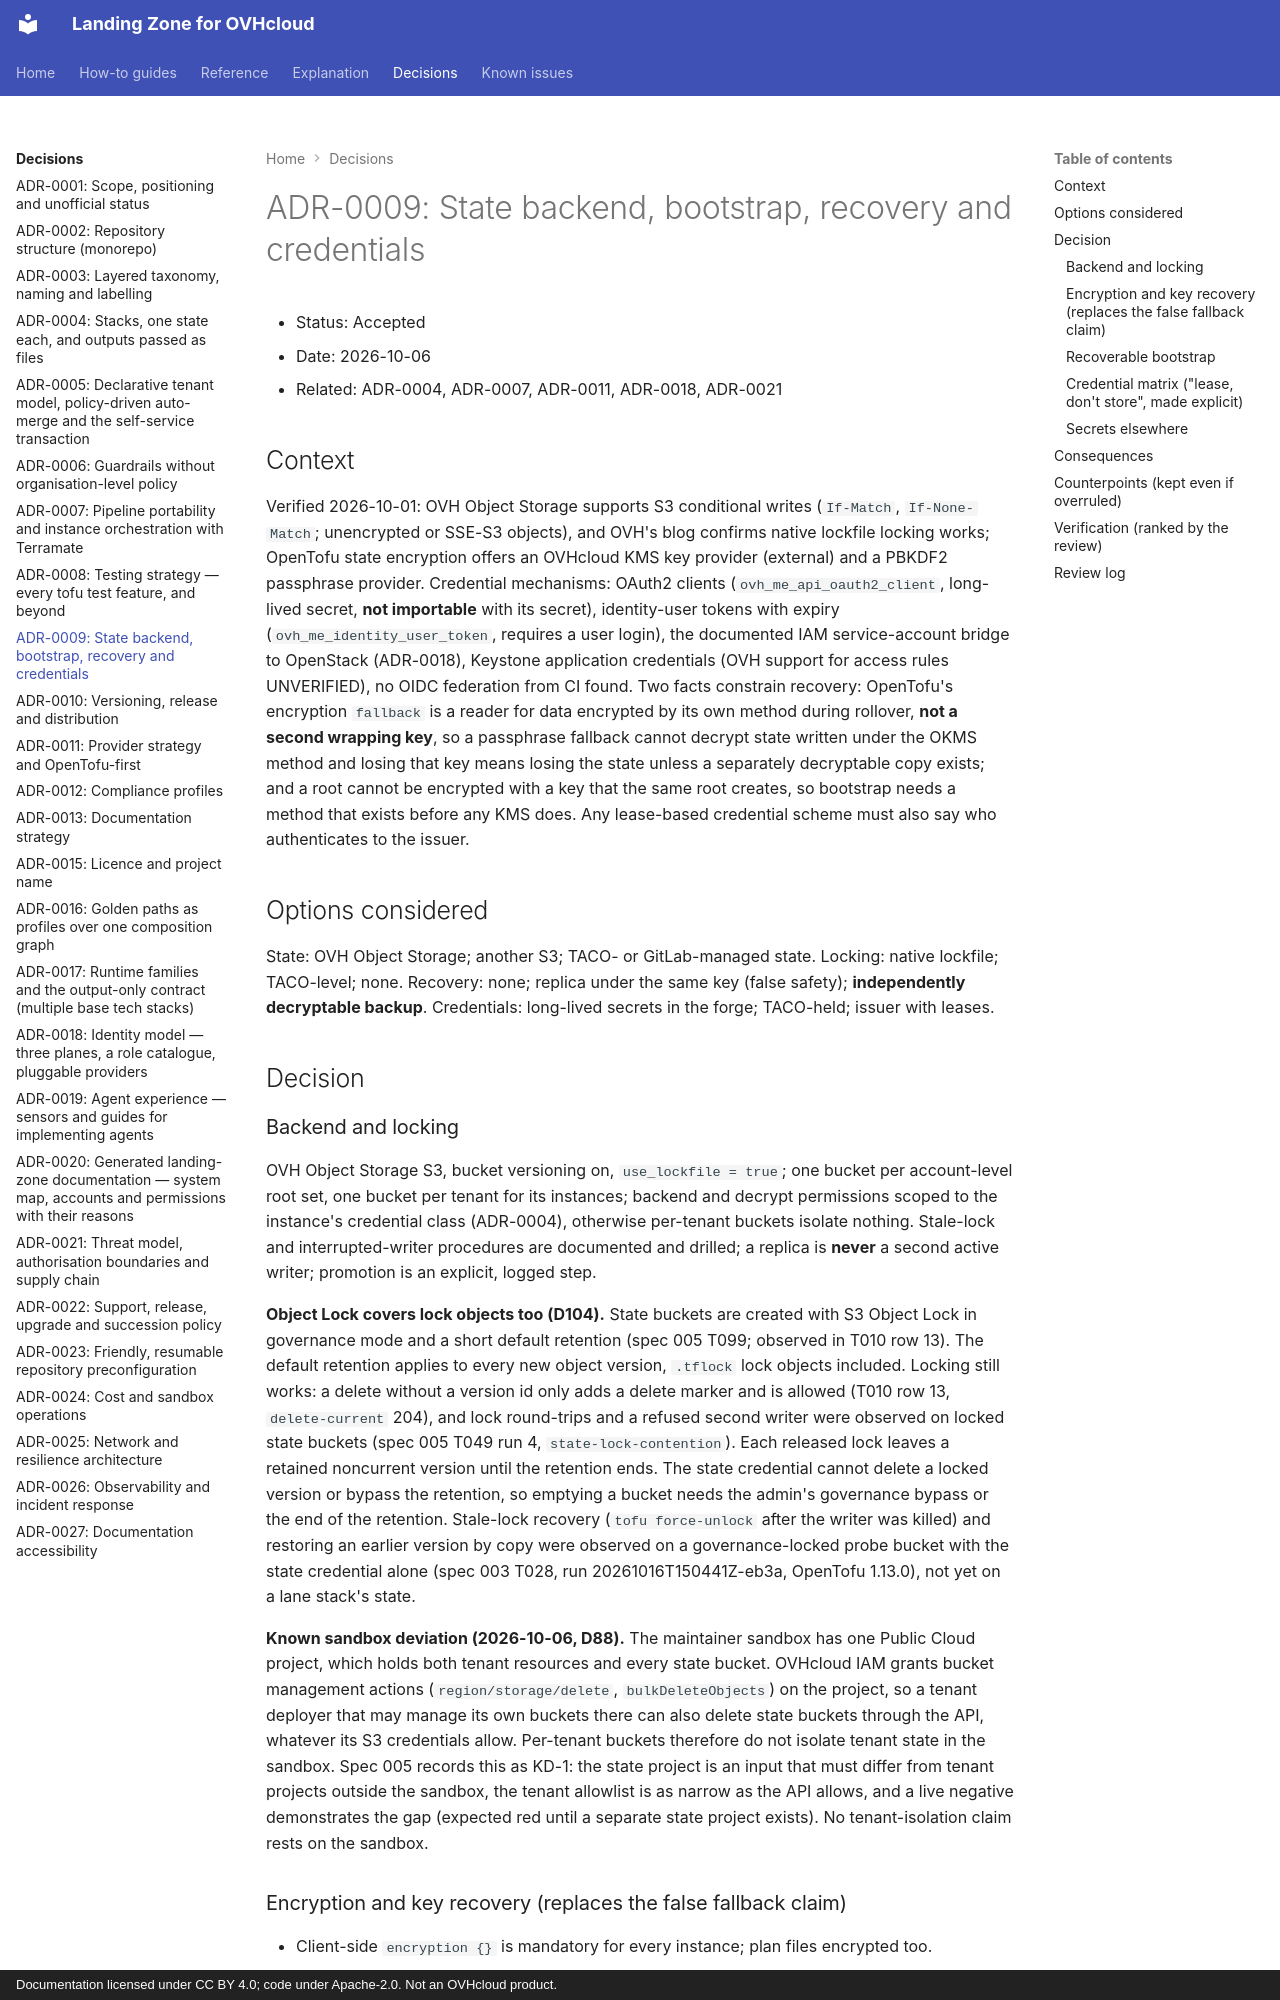

repository: PlatformRelay/landingzone-for-ovhcloud · page: adr/0009-state-backend-bootstrap-and-credentials/index.html · generator: mkdocs · copyright: Documentation licensed under CC BY 4.0; code under Apache-2.0. Not an OVHcloud product.

# ADR-0009: State backend, bootstrap, recovery and credentials
- Status: Accepted
- Date: 2026-10-06
- Related: ADR-0004, ADR-0007, ADR-0011, ADR-0018, ADR-0021

## Context
Verified 2026-10-01: OVH Object Storage supports S3 conditional writes (`If-Match`, `If-None-Match`;
unencrypted or SSE-S3 objects), and OVH's blog confirms native lockfile locking works; OpenTofu
state encryption offers an OVHcloud KMS key provider (external) and a PBKDF2 passphrase provider.
Credential mechanisms: OAuth2 clients (`ovh_me_api_oauth2_client`, long-lived secret, **not
importable** with its secret), identity-user tokens with expiry (`ovh_me_identity_user_token`,
requires a user login), the documented IAM service-account bridge to OpenStack (ADR-0018), Keystone
application credentials (OVH support for access rules UNVERIFIED), no OIDC federation from CI found.
Two facts constrain recovery: OpenTofu's encryption `fallback` is a reader for data encrypted by its
own method during rollover, **not a second wrapping key**, so a passphrase fallback cannot decrypt
state written under the OKMS method and losing that key means losing the state unless a separately
decryptable copy exists; and a root cannot be encrypted with a key that the same root creates, so
bootstrap needs a method that exists before any KMS does. Any lease-based credential scheme must also
say who authenticates to the issuer.

## Options considered
State: OVH Object Storage; another S3; TACO- or GitLab-managed state. Locking: native lockfile;
TACO-level; none. Recovery: none; replica under the same key (false safety); **independently
decryptable backup**. Credentials: long-lived secrets in the forge; TACO-held; issuer with leases.

## Decision

### Backend and locking
OVH Object Storage S3, bucket versioning on, `use_lockfile = true`; one bucket per account-level
root set, one bucket per tenant for its instances; backend and decrypt permissions scoped to the
instance's credential class (ADR-0004), otherwise per-tenant buckets isolate nothing. Stale-lock and
interrupted-writer procedures are documented and drilled; a replica is **never** a second active
writer; promotion is an explicit, logged step.

**Object Lock covers lock objects too (D104).** State buckets are created with S3 Object Lock in
governance mode and a short default retention (spec 005 T099; observed in T010 row 13). The default
retention applies to every new object version, `.tflock` lock objects included. Locking still works:
a delete without a version id only adds a delete marker and is allowed (T010 row 13,
`delete-current` 204), and lock round-trips and a refused second writer were observed on locked
state buckets (spec 005 T049 run 4, `state-lock-contention`). Each released lock leaves a retained
noncurrent version until the retention ends. The state credential cannot delete a locked version or
bypass the retention, so emptying a bucket needs the admin's governance bypass or the end of the
retention. Stale-lock recovery (`tofu force-unlock` after the writer was killed) and restoring an
earlier version by copy were observed on a governance-locked probe bucket with the state credential
alone (spec 003 T028, run 20261016T150441Z-eb3a, OpenTofu 1.13.0), not yet on a lane stack's state.

**Known sandbox deviation (2026-10-06, D88).** The maintainer sandbox has one Public Cloud project,
which holds both tenant resources and every state bucket. OVHcloud IAM grants bucket management
actions (`region/storage/delete`, `bulkDeleteObjects`) on the project, so a tenant deployer that may
manage its own buckets there can also delete state buckets through the API, whatever its S3
credentials allow. Per-tenant buckets therefore do not isolate tenant state in the sandbox. Spec 005
records this as KD-1: the state project is an input that must differ from tenant projects outside the
sandbox, the tenant allowlist is as narrow as the API allows, and a live negative demonstrates the
gap (expected red until a separate state project exists). No tenant-isolation claim rests on the
sandbox.
